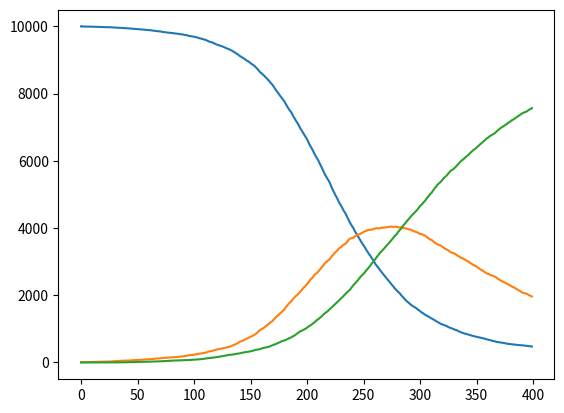

Here is the Python script that generated this plot:
from random import random
import csv
import numpy as np
import matplotlib.pyplot as plt

"""
Стадии только по номерам. Названия можно сделать дополнительно вне взаимодействия классов.
"""


class Flow:
    def __init__(self, source, targets, factor, ind_stages={}):
        """
        Класс потока особей между стадиями. Содержит информацию об источнике, цели (целях), индуцирующих стадиях.
        Вычисляет вероятности для перехода.
        :param source: int, номер стадии источника
        :param targets: dict, номер стадии : вероятность попадания в неё
        :param factor: float, коэффициент потока
        :param ind_stages: dict, номер стадии : коэффициент индуцировнаия, пустой если неиндуцированный поток
        """
        self.source = source
        self.targets = targets
        self.factor = factor
        self.ind_stages = ind_stages

    def get_propab(self, model_state):
        flow = np.random.normal(self.factor, 0)
        if self.ind_stages:
            flow /= sum(model_state)
            for i_s in self.ind_stages:
                flow *= model_state[i_s] * self.ind_stages[i_s]
        propab = {}
        for t in self.targets:
            propab[t] = flow * self.targets[t]

        return propab


class Model:
    def __init__(self, stages, flows, num_step=1000):
        """
        Класс модели. Содержит информацию о стадиях и потоках. Обеспечивает процесс симуляции.
        :param stages: list, количества индивидов на каждой стадии в начале симуляции, индекс в этом списке и будет уникальным номером стадии.
        :param flows: list[Flow], список потоков
        """
        self.flows = flows
        self.num_step = num_step
        self.model_state = stages
        self.step = 0
        population_size = sum(stages)
        self.population = np.zeros(population_size, dtype=int)

        ind_id = 0
        for s_i in range(len(self.model_state)):
            for i in range(self.model_state[s_i]):
                self.population[ind_id] = s_i
                ind_id += 1

    def model_step(self):
        flow_propab = []
        for f in self.flows:
            flow_propab.append(f.get_propab(self.model_state))

        trans_propab = []
        summ_propab = []
        for s_i in range(len(self.model_state)):
            trans_propab.append({})
            summ_propab.append(0)
            for f_i in range(len(self.flows)):
                if self.flows[f_i].source == s_i:
                    trans_propab[s_i].update(flow_propab[f_i])
                    summ_propab[s_i] += sum([flow_propab[f_i][t] for t in flow_propab[f_i]])

            if summ_propab[s_i] > 1:
                #print("sum_propab > 1")
                #print(trans_propab[s_i])
                for t in trans_propab[s_i]:
                    trans_propab[s_i][t] /= summ_propab[s_i]
                #print(trans_propab[s_i])

        self.model_state = [0] * len(self.model_state)

        for ind in range(len(self.population)):
            step_value = random()
            kumul_propab = 0
            change = False
            #print("individ {0} - {1}".format(ind, self.population[ind]))
            #print(trans_propab)
            for targ in trans_propab[self.population[ind]]:
                kumul_propab += trans_propab[self.population[ind]][targ]
                if step_value < kumul_propab and not change:
                    #print("{0} < {1}".format(step_value, kumul_propab))
                    self.population[ind] = targ
                    change = True

            self.model_state[self.population[ind]] += 1

    def start_model(self, stage_names, filename="result_file.csv"):
        result_file = open(filename, "w", encoding="utf-8-sig", newline="")
        writer = csv.writer(result_file, delimiter=";")
        writer.writerow(["step"] + stage_names)
        writer.writerow([self.step] + self.model_state)

        print("Start")
        while self.step < self.num_step:
            print("Step {0}".format(self.step))
            self.model_step()
            writer.writerow([self.step] + self.model_state)
            self.step += 1
        print("End")
        result_file.close()

    def show_graphs(self, filename):
        file = open(filename, "r", encoding="utf-8-sig")
        reader = csv.reader(file, delimiter=";")
        result = []
        for row in reader:
            result.append(row)

        columns = [list(map(int, col[1:])) for col in zip(*result)]
        for c in columns:
            print(c)
        for i in range(1, len(columns)):
            plt.plot(columns[0], columns[i])

        plt.show()



if __name__ == "__main__":
    stage_name = ["S", "I", "R"]
    stages = [10000, 10, 0]
    SI = Flow(0, {1: 1}, 0.04, {1: 1})
    IR = Flow(1, {2: 1}, 0.01, {})
    flows = [SI, IR]
    model = Model(stages, flows, 400)
    model.start_model(stage_name, "result_3.csv")
    model.show_graphs("result_3.csv")
